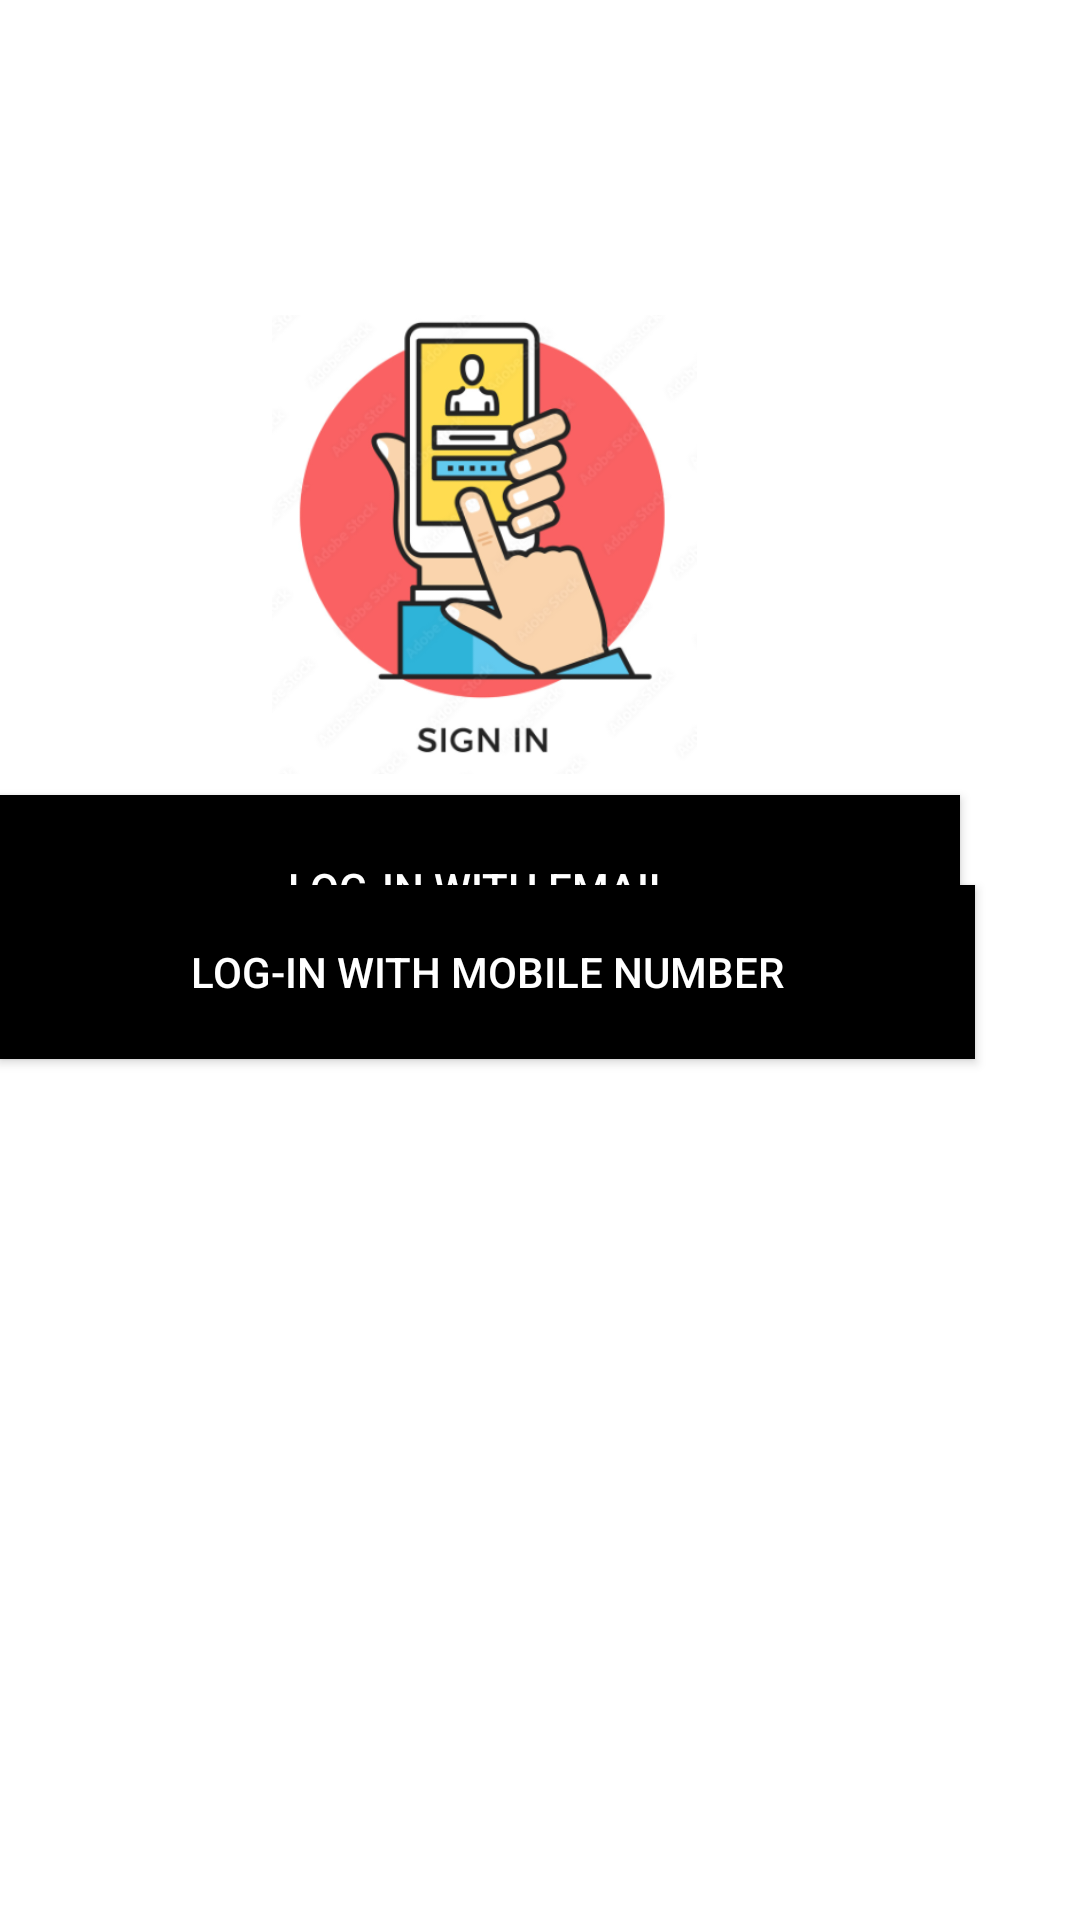

Android layout source for this screen:
<!-- AndroidManifest.xml: application theme Theme.AndroidDevelopmentProject -->
<!-- res/layout/activity_third.xml -->
<?xml version="1.0" encoding="utf-8"?>
<RelativeLayout xmlns:android="http://schemas.android.com/apk/res/android"
    xmlns:app="http://schemas.android.com/apk/res-auto"
    xmlns:tools="http://schemas.android.com/tools"
    android:id="@+id/main"
    android:layout_width="match_parent"
    android:layout_height="match_parent"
    android:background="@color/white"
    tools:context=".Third">

    <Button
        android:id="@+id/button3"
        android:layout_width="329dp"
        android:layout_height="62dp"
        android:layout_alignParentTop="true"
        android:layout_alignParentEnd="true"
        android:layout_marginTop="265dp"
        android:layout_marginEnd="40dp"
        android:background="#000000"
        android:text="log-in with email"
        android:textColor="#FFFFFF" />

    <Button
        android:id="@+id/button4"
        android:layout_width="331dp"
        android:layout_height="58dp"
        android:layout_alignParentEnd="true"
        android:layout_alignParentBottom="true"
        android:layout_marginEnd="35dp"
        android:layout_marginBottom="287dp"
        android:background="#000000"
        android:text="log-in with mobile number"
        android:textColor="#FFFFFF" />

    <ImageView
        android:id="@+id/imageView2"
        android:layout_width="145dp"
        android:layout_height="153dp"
        android:layout_alignParentTop="true"
        android:layout_alignParentEnd="true"
        android:layout_marginTop="105dp"
        android:layout_marginEnd="126dp"
        app:srcCompat="@drawable/sign" />
</RelativeLayout>
<!-- resources referenced by this layout -->
<resources>
  <!-- drawable sign: png bitmap (drawable, 97612 bytes) -->
  <style name="Theme.AndroidDevelopmentProject" parent="Base.Theme.AndroidDevelopmentProject" />
  <style name="Base.Theme.AndroidDevelopmentProject" parent="Theme.AppCompat.DayNight.NoActionBar">
          
          
      </style>
  <!-- not gathered from this repository: default colours our renderer supplied (Android Studio template values) -->
  <color name="white">#FFFFFFFF</color>
</resources>
